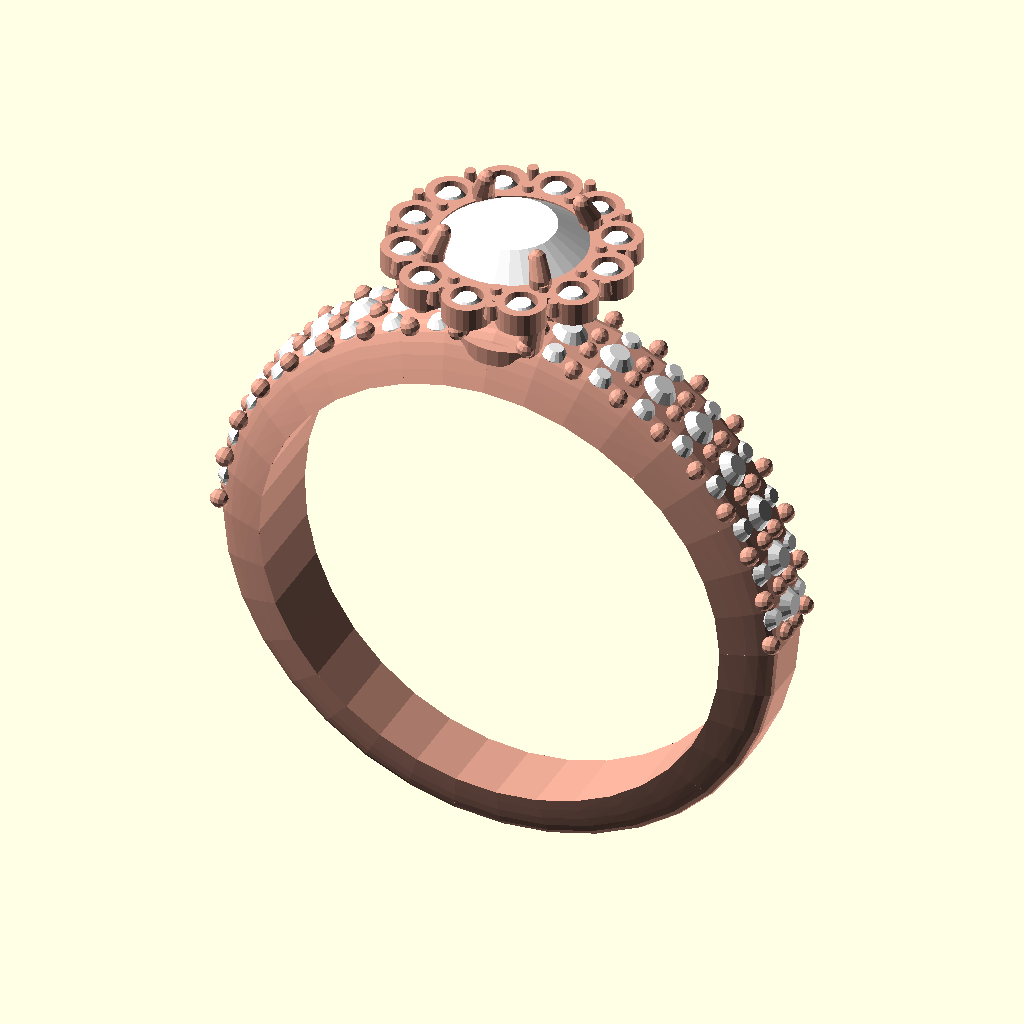
Cell 1: the model at its default parameters.
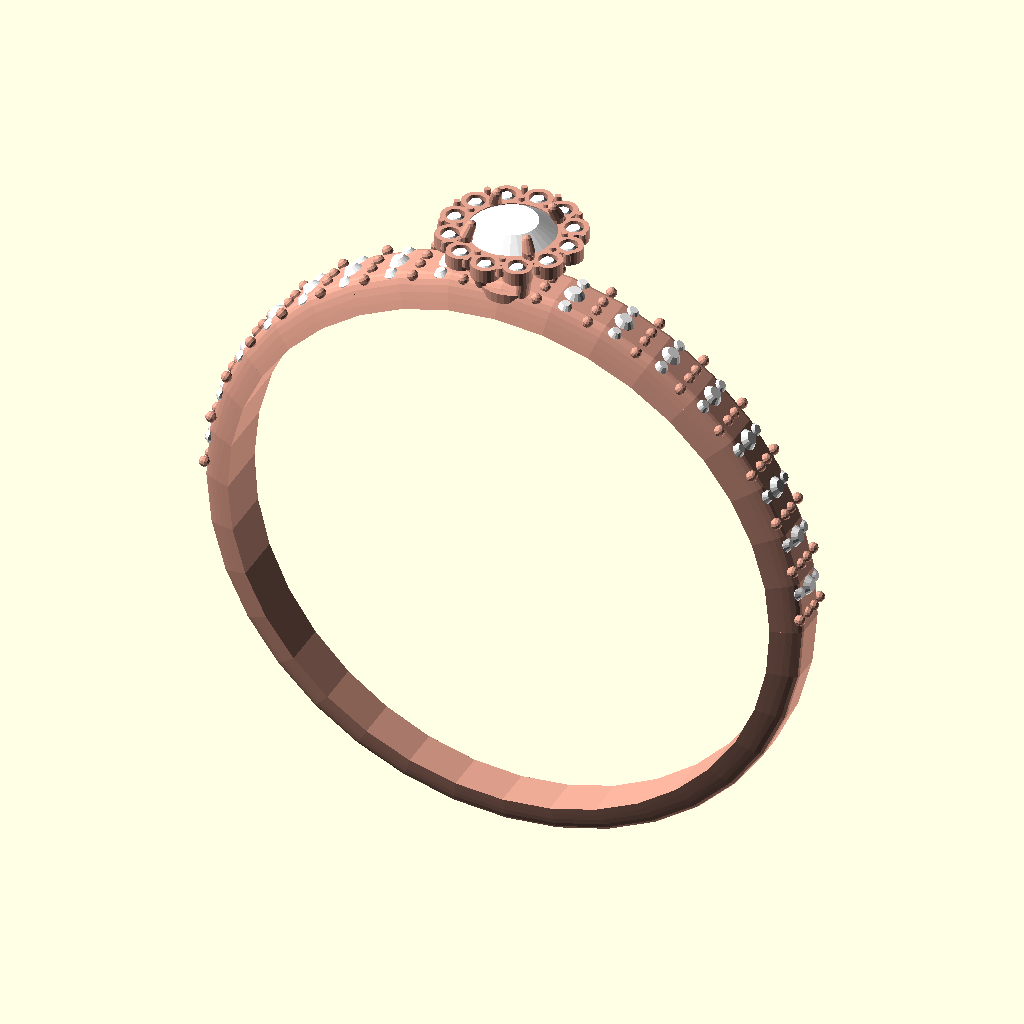
Cell 2 — ring_inner_radius set to 16.5, the other parameters unchanged.
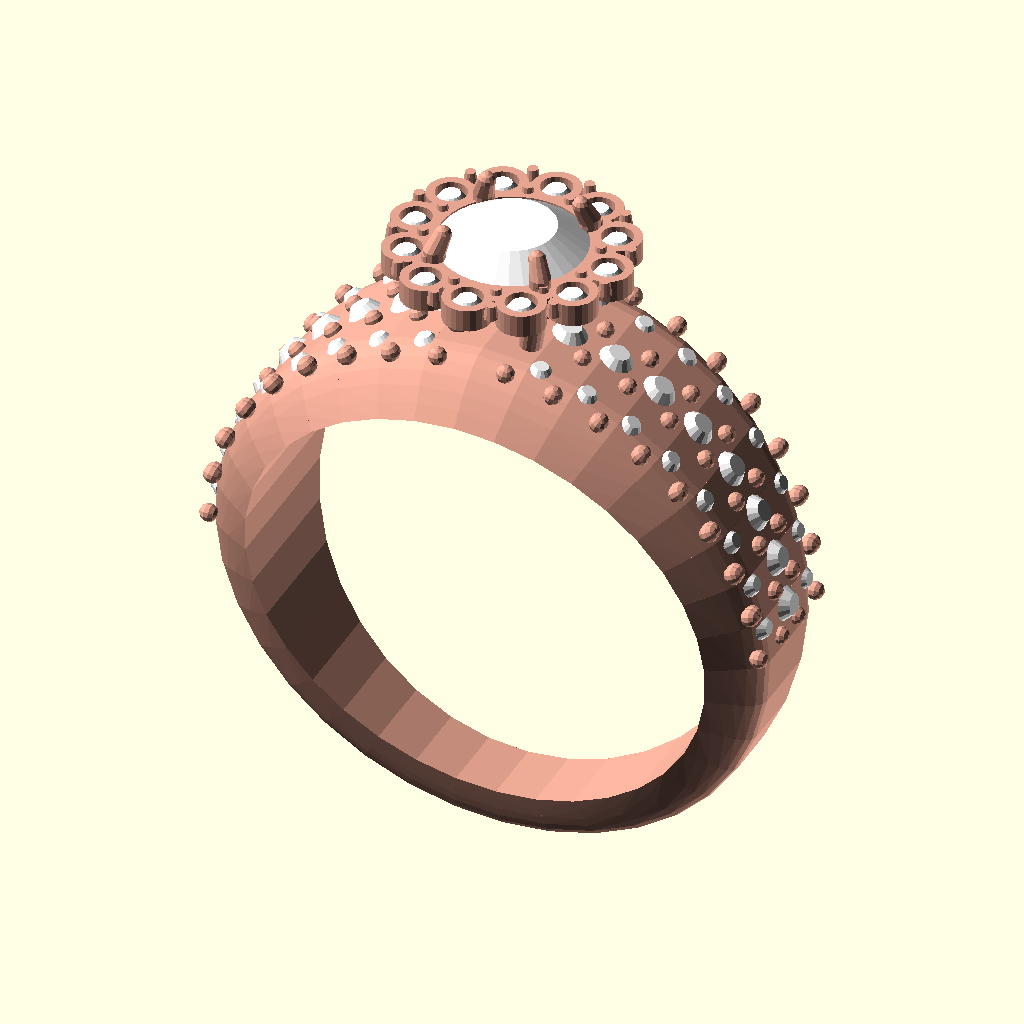
Cell 3: band_width_top = 9 (everything else at default).
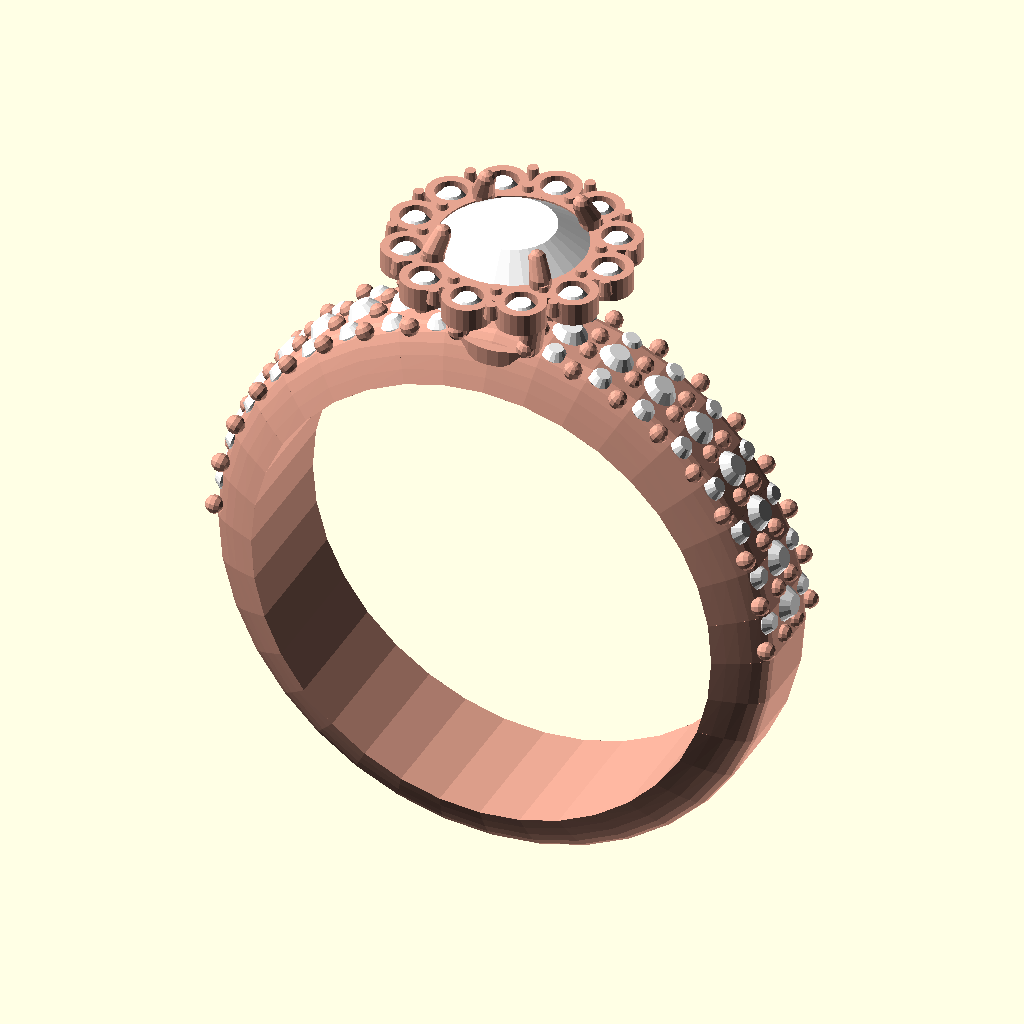
Cell 4 — band_width_bottom set to 5, the other parameters unchanged.
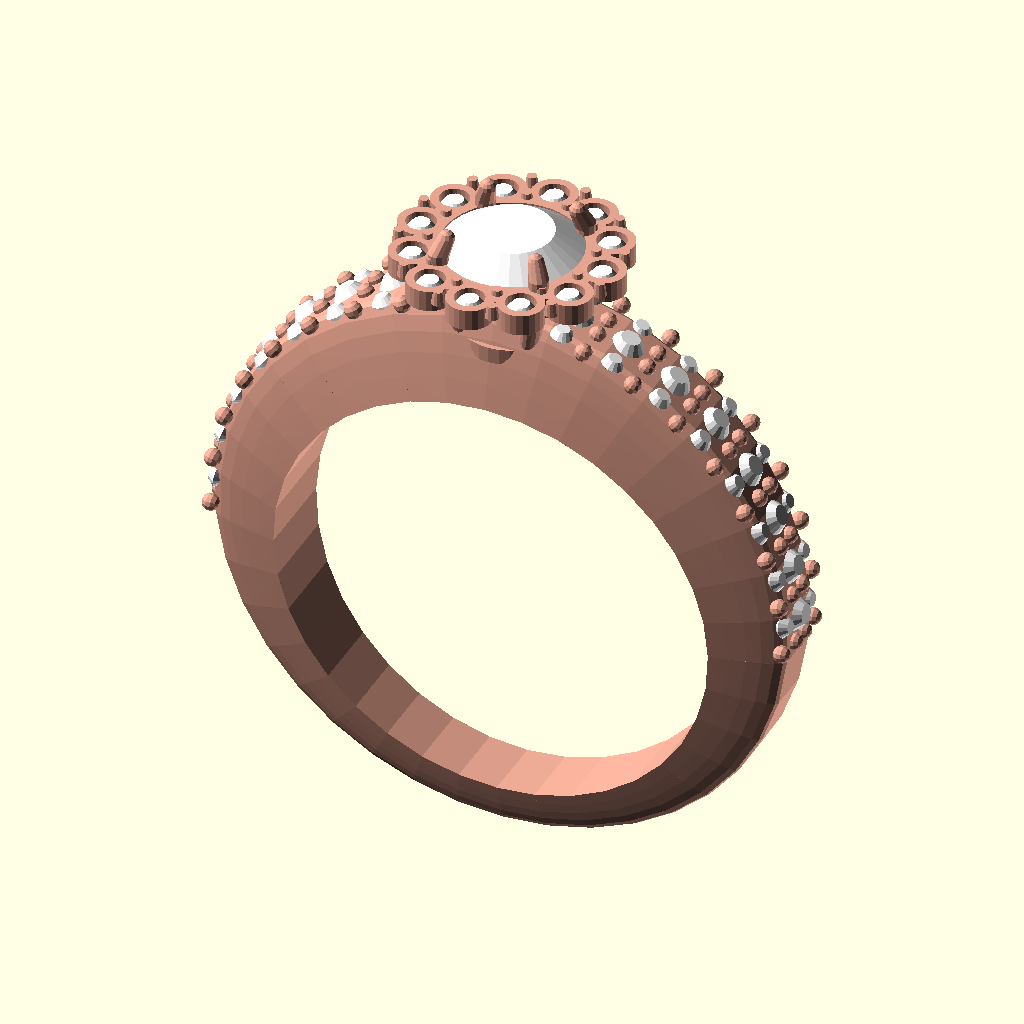
Cell 5: the same model with band_thickness_top = 3.6.
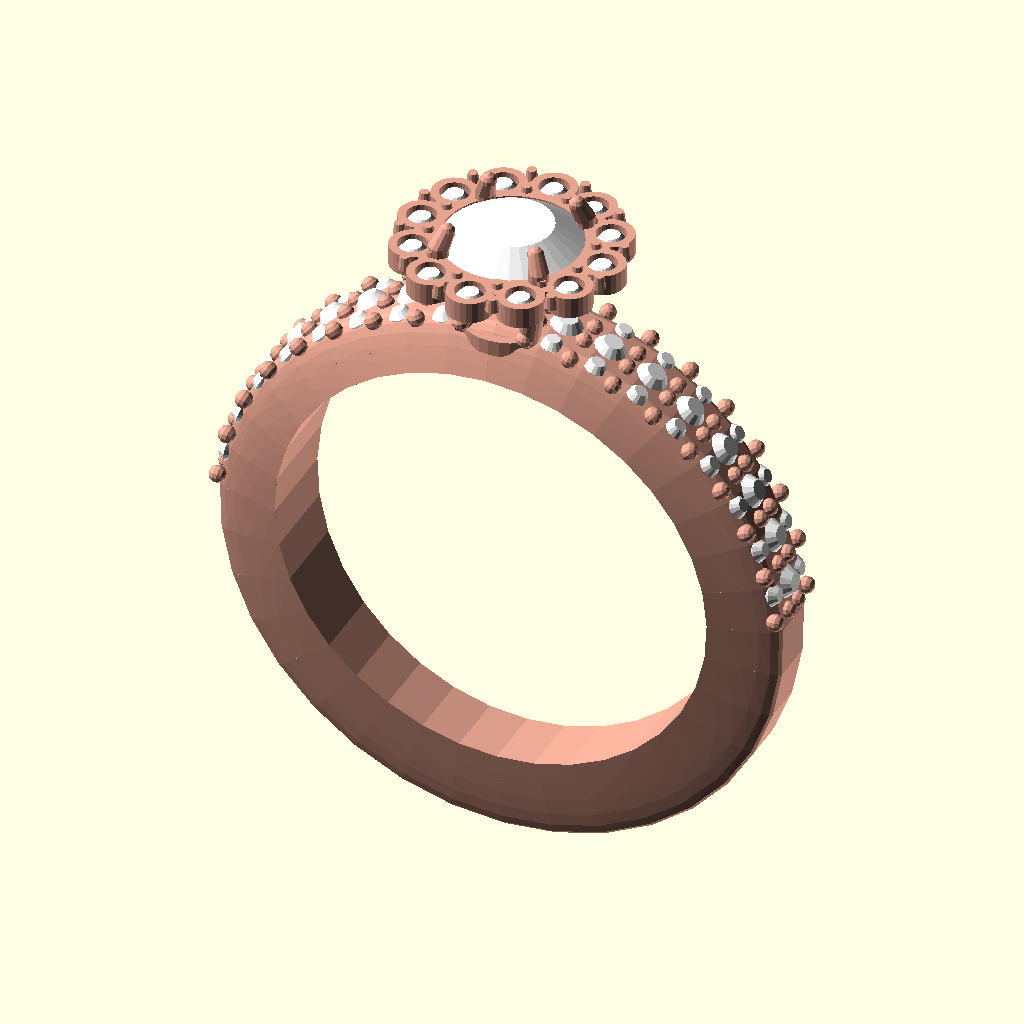
Cell 6: the same model with band_thickness_bottom = 3.2.
The same orthographic view direction (rotation 55°, 0°, 25°; colour scheme Cornfield) for every cell, with the view re-fitted per cell, so scale and position can differ between cells.
OpenSCAD source file output/new/round_3.scad:
$fn = 48;

// --- Color Definitions ---
ring_color = "#E5A490"; // Rose Gold to match reference photo
stone_color = "#FFFFFF"; // Bright colorless diamond

// --- Dimensions & Parameters ---
ring_inner_radius = 8.25;
band_width_top = 4.5;
band_width_bottom = 2.5;
band_thickness_top = 1.8;
band_thickness_bottom = 1.6;
band_tube_radius = band_thickness_top / 2;
band_apex_z = ring_inner_radius + band_tube_radius;
true_crest_radial = ring_inner_radius + band_thickness_top;

// Center Stone Dimensions
gem_radius = 2.75;
gem_depth = 3.4;

// Assembly Stack (World Z mapping)
galleryBaseZ = band_apex_z + 0.0;
galleryTopZ = band_apex_z + 3.5;
stoneGirdleZ = band_apex_z + 3.5;
stoneTableZ = band_apex_z + 4.38;
prongTipZ = band_apex_z + 4.58;
haloPlaneZ = band_apex_z + 3.3;

gem_crown_height = stoneTableZ - stoneGirdleZ;
gem_pavilion_depth = gem_depth - gem_crown_height;

// Halo Parameters
halo_stone_count = 12; // 12 stones matches the diagonal prong alignment perfectly
halo_stone_dia = 1.2;
halo_radial_offset = 0.7;

// --- Modules ---

module band_profile_2d_xy(w, t) {
    // Low-dome profile with a flat top and curved shoulders to support triple-row pavé
    flat_w = w * 0.5;
    steps = 6;
    points = concat(
        [[ring_inner_radius, -w/2]],
        [for (i = [0:steps]) let(f = i/steps, y = -w/2 + (w - flat_w)/2 * f)
            [ring_inner_radius + t * sin(f * 90), y]],
        [for (i = [0:steps]) let(f = i/steps, y = -flat_w/2 + flat_w * f)
            [ring_inner_radius + t, y]],
        [for (i = [0:steps]) let(f = i/steps, y = flat_w/2 + (w - flat_w)/2 * f)
            [ring_inner_radius + t * cos(f * 90), y]],
        [[ring_inner_radius, w/2]]
    );
    polygon(points);
}

module band_slice(theta, w, t) {
    rotate([0, theta - 90, 0])
    linear_extrude(0.01, center=true)
    band_profile_2d_xy(w, t);
}

module ring_band_base() {
    step = 10;
    color(ring_color) {
        for (theta = [-180 : step : 180 - step]) {
            factor1 = (1 + cos(theta)) / 2;
            w1 = band_width_bottom + (band_width_top - band_width_bottom) * factor1;
            t1 = band_thickness_bottom + (band_thickness_top - band_thickness_bottom) * factor1;

            next_theta = theta + step;
            factor2 = (1 + cos(next_theta)) / 2;
            w2 = band_width_bottom + (band_width_top - band_width_bottom) * factor2;
            t2 = band_thickness_bottom + (band_thickness_top - band_thickness_bottom) * factor2;

            hull() {
                band_slice(theta, w1, t1);
                band_slice(next_theta, w2, t2);
            }
        } 
    }
}

module stone_geometry(dia) {
    cylinder(r1 = dia/2, r2 = dia/2 * 0.55, h = dia * 0.3, $fn=16);
    rotate([180, 0, 0])
    cylinder(r1 = dia/2, r2 = 0, h = dia * 0.5, $fn=16);
}

module center_stone() {
    color(stone_color) {
        // Crown
        translate([0, 0, stoneGirdleZ])
        cylinder(r1 = gem_radius, r2 = gem_radius * 0.55, h = gem_crown_height, $fn=32);
        // Pavilion
        translate([0, 0, stoneGirdleZ - gem_pavilion_depth])
        cylinder(r1 = 0.1, r2 = gem_radius, h = gem_pavilion_depth, $fn=32);
    }
}

module gallery_basket() {
    color(ring_color) {
        // Base ring (sits on the band)
        translate([0, 0, galleryBaseZ])
        difference() {
            cylinder(r = gem_radius * 0.7, h = 0.6, $fn=32);
            translate([0, 0, -0.1])
            cylinder(r = gem_radius * 0.5, h = 0.8, $fn=32);
        }

        // Struts connecting base ring to the halo platter
        for (a = [45, 135, 225, 315]) {
            rotate([0, 0, a])
            hull() {
                translate([gem_radius * 0.6, 0, galleryBaseZ + 0.3])
                sphere(r = 0.4, $fn=16);
                translate([gem_radius * 0.9, 0, haloPlaneZ - 0.2])
                sphere(r = 0.4, $fn=16);
            }
        }

        // Scalloped Halo Platter
        translate([0, 0, haloPlaneZ])
        difference() {
            union() {
                cylinder(r = gem_radius + halo_radial_offset, h = 0.8, center = true, $fn=48);
                for (i = [0 : halo_stone_count - 1]) {
                    angle = i * 360 / halo_stone_count;
                    rotate([0, 0, angle])
                    translate([gem_radius + halo_radial_offset, 0, 0])
                    cylinder(r = halo_stone_dia/2 + 0.25, h = 0.8, center = true, $fn=24);
                } 
            }
            // Subtract the stones
            for (i = [0 : halo_stone_count - 1]) {
                angle = i * 360 / halo_stone_count;
                rotate([0, 0, angle])
                translate([gem_radius + halo_radial_offset, 0, 0])
                cylinder(r = halo_stone_dia/2 - 0.05, h = 1.2, center = true, $fn=24);
            }
            // Hollow out center
            cylinder(r = gem_radius - 0.2, h = 1.2, center = true, $fn=48);
        }
    }
}

module halo_stones() {
    r_halo = gem_radius + halo_radial_offset;
    z_halo = haloPlaneZ;
    for (i = [0 : halo_stone_count - 1]) {
        angle = i * 360 / halo_stone_count;
        rotate([0, 0, angle])
        translate([r_halo, 0, z_halo])
        color(stone_color) {
            stone_geometry(halo_stone_dia);
        }
    }
}

module halo_prongs() {
    r_halo = gem_radius + halo_radial_offset;
    color(ring_color) {
        for (i = [0 : halo_stone_count - 1]) {
            angle = (i + 0.5) * 360 / halo_stone_count;
            
            // Outer shared prong
            rotate([0, 0, angle])
            translate([r_halo + 0.5, 0, haloPlaneZ + 0.1])
            cylinder(r1 = 0.25, r2 = 0.18, h = 0.5, $fn=12);

            // Inner shared prong
            rotate([0, 0, angle])
            translate([r_halo - 0.5, 0, haloPlaneZ + 0.1])
            cylinder(r1 = 0.25, r2 = 0.18, h = 0.5, $fn=12);
        }
    }
}

module prongs() {
    // Diagonal prong positions (45, 135, 225, 315) matching the reference photo
    prong_angles = [45, 135, 225, 315];
    color(ring_color) {
        for (a = prong_angles) {
            rotate([0, 0, a]) {
                p1 = [gem_radius - 0.1, 0, stoneGirdleZ - 0.8];
                p2 = [gem_radius - 0.05, 0, stoneGirdleZ + 0.5 * gem_crown_height];
                p3 = [gem_radius - 0.35, 0, prongTipZ];

                hull() {
                    translate(p1) sphere(r = 0.38, $fn=12);
                    translate(p2) sphere(r = 0.38, $fn=12);
                }
                hull() {
                    translate(p2) sphere(r = 0.38, $fn=12);
                    translate(p3) sphere(r = 0.30, $fn=12);
                }
            }
        } 
    }
}

module pave_stones() {
    angles = [12, 22, 32, 42, 52, 62, 72, 82];
    color(stone_color) {
        for (side = [-1, 1]) {
            for (theta = angles) {
                factor = (1 + cos(theta)) / 2;
                w = band_width_bottom + (band_width_top - band_width_bottom) * factor;
                t = band_thickness_bottom + (band_thickness_top - band_thickness_bottom) * factor;
                r_outer = ring_inner_radius + t;
                flat_w = w * 0.5;

                // 1. Center Row (Larger stones)
                let (
                    dia = 1.3,
                    r_stone = r_outer - 0.1
                ) {
                    rotate([0, side * theta, 0])
                    translate([0, 0, r_stone])
                    stone_geometry(dia);
                }

                // 2. Side Rows (Smaller stones)
                let (
                    dia = 0.9,
                    y_offset = flat_w * 0.5,
                    r_stone = r_outer - 0.15
                ) {
                    rotate([0, side * theta, 0])
                    translate([0, -y_offset, r_stone])
                    stone_geometry(dia);

                    rotate([0, side * theta, 0])
                    translate([0, y_offset, r_stone])
                    stone_geometry(dia);
                }
            }
        }
    }
}

module pave_beads() {
    angles = [12, 22, 32, 42, 52, 62, 72, 82];
    color(ring_color) {
        for (side = [-1, 1]) {
            for (theta = angles) {
                factor = (1 + cos(theta)) / 2;
                w = band_width_bottom + (band_width_top - band_width_bottom) * factor;
                t = band_thickness_bottom + (band_thickness_top - band_thickness_bottom) * factor;
                r_outer = ring_inner_radius + t;
                flat_w = w * 0.5;

                for (t_offset = [-5, 5]) {
                    let (
                        bead_theta = theta + t_offset,
                        bead_factor = (1 + cos(bead_theta)) / 2,
                        bead_w = band_width_bottom + (band_width_top - band_width_bottom) * bead_factor,
                        bead_t = band_thickness_bottom + (band_thickness_top - band_thickness_bottom) * bead_factor,
                        bead_r = ring_inner_radius + bead_t
                    ) {
                        y_positions = [-flat_w * 0.7, -flat_w * 0.2, flat_w * 0.2, flat_w * 0.7];
                        for (y = y_positions) {
                            let (
                                is_side = abs(y) > flat_w/2,
                                h_offset = is_side ? (bead_r - 0.05) : bead_r,
                                bead_size = 0.32
                            ) {
                                rotate([0, side * bead_theta, 0])
                                translate([0, y, h_offset])
                                sphere(r = bead_size, $fn=12);
                            }
                        }
                    }
                }
            }
        }
    }
}

// --- Assembly ---
union() {
    ring_band_base();
    gallery_basket();
    halo_stones();
    halo_prongs();
    prongs();
    center_stone();
    pave_stones();
    pave_beads();
}
Parameter table extracted from the source (name, type, default, range or options):
ring_color: string, default "#E5A490"
stone_color: string, default "#FFFFFF"
ring_inner_radius: number, default 8.25
band_width_top: number, default 4.5
band_width_bottom: number, default 2.5
band_thickness_top: number, default 1.8
band_thickness_bottom: number, default 1.6
gem_radius: number, default 2.75
gem_depth: number, default 3.4
halo_stone_count: number, default 12
halo_stone_dia: number, default 1.2
halo_radial_offset: number, default 0.7
